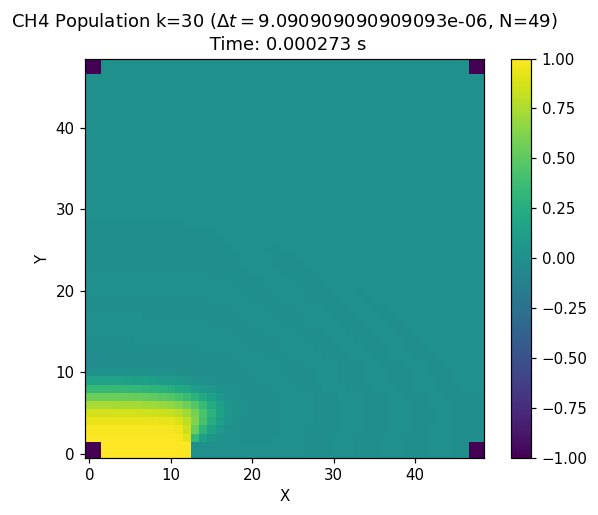

Values plotted in this chart, from the file beside it:
-1.000e+00	-1.000e+00	1.000e+00	1.000e+00	1.000e+00	1.000e+00	1.000e+00	1.000e+00	1.000e+00	1.000e+00	1.000e+00	1.000e+00	1.000e+00	0.000e+00	0.000e+00	0.000e+00	0.000e+00	0.000e+00	0.000e+00	0.000e+00	0.000e+00	0.000e+00	0.000e+00	0.000e+00
-1.000e+00	-1.000e+00	1.000e+00	1.000e+00	1.000e+00	1.000e+00	1.000e+00	1.000e+00	1.000e+00	1.000e+00	1.000e+00	1.000e+00	1.000e+00	0.000e+00	0.000e+00	0.000e+00	0.000e+00	0.000e+00	0.000e+00	0.000e+00	0.000e+00	0.000e+00	0.000e+00	0.000e+00
9.958e-01	9.958e-01	9.958e-01	9.958e-01	9.957e-01	9.957e-01	9.956e-01	9.955e-01	9.954e-01	9.949e-01	9.928e-01	9.810e-01	9.035e-01	3.332e-01	1.337e-01	6.134e-02	2.556e-02	8.508e-03	1.243e-03	-9.201e-04	-9.651e-04	-4.983e-04	-1.381e-04	1.915e-05
9.810e-01	9.810e-01	9.810e-01	9.809e-01	9.808e-01	9.806e-01	9.803e-01	9.799e-01	9.791e-01	9.773e-01	9.714e-01	9.471e-01	8.454e-01	5.459e-01	2.969e-01	1.548e-01	7.166e-02	2.676e-02	5.470e-03	-1.979e-03	-2.875e-03	-1.727e-03	-6.013e-04	-2.376e-05
9.435e-01	9.435e-01	9.435e-01	9.433e-01	9.429e-01	9.422e-01	9.413e-01	9.399e-01	9.377e-01	9.334e-01	9.227e-01	8.909e-01	8.005e-01	6.267e-01	4.186e-01	2.484e-01	1.281e-01	5.372e-02	1.446e-02	-1.417e-03	-4.776e-03	-3.396e-03	-1.411e-03	-2.170e-04
8.667e-01	8.667e-01	8.667e-01	8.661e-01	8.650e-01	8.634e-01	8.611e-01	8.578e-01	8.526e-01	8.440e-01	8.273e-01	7.909e-01	7.149e-01	5.941e-01	4.371e-01	2.813e-01	1.552e-01	6.958e-02	2.144e-02	4.941e-04	-4.950e-03	-3.993e-03	-1.813e-03	-3.721e-04
7.360e-01	7.360e-01	7.360e-01	7.348e-01	7.327e-01	7.295e-01	7.249e-01	7.184e-01	7.089e-01	6.945e-01	6.708e-01	6.300e-01	5.624e-01	4.668e-01	3.490e-01	2.284e-01	1.272e-01	5.720e-02	1.787e-02	8.925e-04	-3.555e-03	-2.920e-03	-1.322e-03	-2.745e-04
5.520e-01	5.520e-01	5.520e-01	5.501e-01	5.469e-01	5.420e-01	5.350e-01	5.252e-01	5.114e-01	4.919e-01	4.634e-01	4.215e-01	3.629e-01	2.894e-01	2.079e-01	1.305e-01	6.905e-02	2.899e-02	8.055e-03	-1.241e-04	-1.846e-03	-1.307e-03	-5.187e-04	-7.761e-05
3.417e-01	3.417e-01	3.417e-01	3.396e-01	3.358e-01	3.300e-01	3.219e-01	3.109e-01	2.960e-01	2.761e-01	2.495e-01	2.151e-01	1.732e-01	1.271e-01	8.272e-02	4.603e-02	2.075e-02	6.708e-03	8.053e-04	-7.181e-04	-6.113e-04	-2.443e-04	-3.322e-05	2.436e-05
1.537e-01	1.537e-01	1.537e-01	1.520e-01	1.488e-01	1.440e-01	1.374e-01	1.286e-01	1.173e-01	1.032e-01	8.610e-02	6.645e-02	4.583e-02	2.680e-02	1.195e-02	2.690e-03	-1.419e-03	-2.126e-03	-1.388e-03	-5.231e-04	-3.121e-05	1.097e-04	8.393e-05	3.059e-05
3.104e-02	3.104e-02	3.104e-02	3.018e-02	2.852e-02	2.606e-02	2.277e-02	1.864e-02	1.368e-02	8.063e-03	2.147e-03	-3.381e-03	-7.602e-03	-9.725e-03	-9.530e-03	-7.575e-03	-4.916e-03	-2.540e-03	-9.515e-04	-1.604e-04	9.541e-05	1.034e-04	5.010e-05	1.138e-05
-1.767e-02	-1.767e-02	-1.767e-02	-1.779e-02	-1.801e-02	-1.830e-02	-1.860e-02	-1.886e-02	-1.895e-02	-1.871e-02	-1.792e-02	-1.637e-02	-1.398e-02	-1.092e-02	-7.630e-03	-4.645e-03	-2.382e-03	-9.652e-04	-2.542e-04	7.616e-06	5.486e-05	3.485e-05	1.189e-05	9.554e-07
-1.909e-02	-1.909e-02	-1.909e-02	-1.890e-02	-1.851e-02	-1.791e-02	-1.706e-02	-1.594e-02	-1.453e-02	-1.279e-02	-1.076e-02	-8.501e-03	-6.186e-03	-4.049e-03	-2.315e-03	-1.108e-03	-4.086e-04	-8.776e-05	1.436e-05	2.403e-05	1.144e-05	2.154e-06	-8.414e-07	-8.030e-07
-7.373e-03	-7.373e-03	-7.373e-03	-7.224e-03	-6.914e-03	-6.450e-03	-5.839e-03	-5.096e-03	-4.242e-03	-3.316e-03	-2.378e-03	-1.506e-03	-7.810e-04	-2.665e-04	2.407e-05	1.304e-04	1.245e-04	7.691e-05	3.247e-05	6.964e-06	-2.136e-06	-2.885e-06	-1.410e-06	-3.051e-07
-3.391e-04	-3.391e-04	-3.391e-04	-3.009e-04	-2.228e-04	-1.118e-04	2.283e-05	1.685e-04	3.092e-04	4.265e-04	5.016e-04	5.203e-04	4.792e-04	3.903e-04	2.781e-04	1.703e-04	8.695e-05	3.471e-05	8.825e-06	-4.291e-07	-1.933e-06	-1.150e-06	-3.573e-07	-1.232e-08
9.232e-04	9.232e-04	9.232e-04	9.132e-04	8.917e-04	8.577e-04	8.097e-04	7.466e-04	6.677e-04	5.741e-04	4.689e-04	3.588e-04	2.528e-04	1.607e-04	8.986e-05	4.264e-05	1.603e-05	3.908e-06	-1.180e-07	-7.164e-07	-4.032e-07	-1.129e-07	1.847e-09	1.777e-08
3.673e-04	3.673e-04	3.673e-04	3.580e-04	3.387e-04	3.104e-04	2.743e-04	2.323e-04	1.870e-04	1.411e-04	9.802e-05	6.098e-05	3.242e-05	1.329e-05	2.733e-06	-1.506e-06	-2.148e-06	-1.419e-06	-6.016e-07	-1.282e-07	3.455e-08	4.595e-08	2.102e-08	3.935e-09
1.797e-05	1.797e-05	1.797e-05	1.629e-05	1.293e-05	8.297e-06	2.953e-06	-2.442e-06	-7.195e-06	-1.069e-05	-1.248e-05	-1.247e-05	-1.090e-05	-8.369e-06	-5.598e-06	-3.207e-06	-1.522e-06	-5.530e-07	-1.163e-07	2.032e-08	3.314e-08	1.665e-08	4.195e-09	-3.014e-10
-2.529e-05	-2.529e-05	-2.529e-05	-2.484e-05	-2.388e-05	-2.242e-05	-2.049e-05	-1.814e-05	-1.545e-05	-1.256e-05	-9.635e-06	-6.893e-06	-4.529e-06	-2.681e-06	-1.395e-06	-6.127e-07	-2.097e-07	-4.247e-08	6.444e-09	1.070e-08	5.251e-09	1.295e-09	-9.067e-11	-2.320e-10
-6.570e-06	-6.570e-06	-6.570e-06	-6.348e-06	-5.898e-06	-5.258e-06	-4.478e-06	-3.621e-06	-2.756e-06	-1.949e-06	-1.256e-06	-7.161e-07	-3.412e-07	-1.171e-07	-9.242e-09	2.533e-08	2.468e-08	1.407e-08	5.273e-09	9.029e-10	-3.762e-10	-3.798e-10	-1.531e-10	-2.258e-11
6.976e-08	6.976e-08	6.976e-08	8.363e-08	1.098e-07	1.430e-07	1.760e-07	2.019e-07	2.148e-07	2.115e-07	1.920e-07	1.597e-07	1.209e-07	8.222e-08	4.948e-08	2.571e-08	1.105e-08	3.554e-09	5.486e-10	-2.396e-10	-2.381e-10	-1.016e-10	-1.999e-11	4.463e-12
2.547e-07	2.547e-07	2.547e-07	2.476e-07	2.332e-07	2.124e-07	1.865e-07	1.574e-07	1.268e-07	9.703e-08	6.985e-08	4.682e-08	2.885e-08	1.605e-08	7.872e-09	3.264e-09	1.044e-09	1.806e-10	-5.110e-11	-6.078e-11	-2.824e-11	-6.744e-12	5.643e-13	1.269e-12
3.279e-08	3.279e-08	3.279e-08	3.148e-08	2.887e-08	2.525e-08	2.098e-08	1.649e-08	1.217e-08	8.338e-09	5.228e-09	2.928e-09	1.405e-09	5.249e-10	1.030e-10	-4.452e-11	-6.207e-11	-3.894e-11	-1.596e-11	-3.618e-12	4.756e-13	8.774e-13	4.170e-13	8.855e-14
-2.241e-11	-2.241e-11	-2.241e-11	-5.937e-11	-1.275e-10	-2.129e-10	-2.977e-10	-3.648e-10	-4.016e-10	-4.022e-10	-3.682e-10	-3.081e-10	-2.346e-10	-1.612e-10	-9.838e-11	-5.215e-11	-2.302e-11	-7.695e-12	-1.321e-12	4.568e-13	5.095e-13	2.282e-13	4.802e-14	-8.967e-15
-2.980e-10	-2.980e-10	-2.980e-10	-2.912e-10	-2.774e-10	-2.570e-10	-2.309e-10	-2.005e-10	-1.674e-10	-1.336e-10	-1.012e-10	-7.212e-11	-4.778e-11	-2.899e-11	-1.577e-11	-7.441e-12	-2.859e-12	-7.518e-13	-1.554e-14	1.198e-13	7.693e-14	2.553e-14	2.009e-15	-2.812e-15
-4.917e-11	-4.917e-11	-4.917e-11	-4.769e-11	-4.474e-11	-4.054e-11	-3.540e-11	-2.970e-11	-2.386e-11	-1.824e-11	-1.318e-11	-8.922e-12	-5.590e-12	-3.187e-12	-1.613e-12	-6.935e-13	-2.306e-13	-4.117e-14	1.249e-14	1.504e-14	6.998e-15	1.553e-15	-2.613e-16	-3.654e-16
-5.106e-12	-5.106e-12	-5.106e-12	-4.934e-12	-4.592e-12	-4.111e-12	-3.533e-12	-2.906e-12	-2.276e-12	-1.688e-12	-1.176e-12	-7.615e-13	-4.513e-13	-2.394e-13	-1.096e-13	-4.022e-14	-9.400e-15	7.178e-16	2.119e-15	1.174e-15	3.190e-16	-2.092e-17	-6.250e-17	-2.705e-17
-3.780e-13	-3.780e-13	-3.780e-13	-3.637e-13	-3.357e-13	-2.965e-13	-2.501e-13	-2.006e-13	-1.520e-13	-1.079e-13	-7.095e-14	-4.238e-14	-2.231e-14	-9.768e-15	-3.041e-15	-1.786e-16	5.725e-16	4.691e-16	2.058e-16	3.786e-17	-1.814e-17	-1.822e-17	-6.841e-18	-3.715e-19
-1.792e-14	-1.792e-14	-1.792e-14	-1.709e-14	-1.546e-14	-1.322e-14	-1.063e-14	-7.943e-15	-5.421e-15	-3.265e-15	-1.601e-15	-4.721e-16	1.649e-16	4.147e-16	4.142e-16	2.968e-16	1.623e-16	6.378e-17	1.231e-17	-4.884e-18	-5.729e-18	-2.587e-18	-4.370e-19	2.151e-19
-2.124e-17	-2.124e-17	-2.124e-17	2.860e-18	4.889e-17	1.084e-16	1.704e-16	2.239e-16	2.598e-16	2.725e-16	2.609e-16	2.285e-16	1.821e-16	1.306e-16	8.283e-17	4.492e-17	1.956e-17	5.760e-18	1.489e-19	-1.070e-18	-7.226e-19	-2.371e-19	-5.188e-21	3.718e-20
1.049e-16	1.049e-16	1.049e-16	1.033e-16	9.995e-17	9.487e-17	8.799e-17	7.937e-17	6.923e-17	5.801e-17	4.632e-17	3.490e-17	2.450e-17	1.574e-17	9.011e-18	4.409e-18	1.691e-18	3.808e-19	-6.958e-20	-1.223e-19	-6.393e-20	-1.531e-20	2.711e-21	3.881e-21
1.380e-17	1.380e-17	1.380e-17	1.346e-17	1.279e-17	1.182e-17	1.061e-17	9.208e-18	7.698e-18	6.165e-18	4.694e-18	3.367e-18	2.244e-18	1.364e-18	7.344e-19	3.326e-19	1.127e-19	1.669e-20	-1.070e-20	-1.023e-20	-4.246e-21	-5.779e-22	4.184e-22	2.943e-22
1.205e-18	1.205e-18	1.205e-18	1.171e-18	1.105e-18	1.010e-18	8.935e-19	7.618e-19	6.237e-19	4.874e-19	3.608e-19	2.505e-19	1.607e-19	9.327e-20	4.728e-20	1.959e-20	5.536e-21	1.015e-22	-1.011e-21	-6.533e-22	-1.935e-22	1.208e-23	3.895e-23	1.567e-23
8.268e-20	8.268e-20	8.268e-20	8.016e-20	7.524e-20	6.826e-20	5.973e-20	5.023e-20	4.042e-20	3.093e-20	2.230e-20	1.498e-20	9.206e-21	5.039e-21	2.341e-21	8.279e-22	1.421e-22	-6.725e-23	-7.145e-23	-2.944e-23	-2.414e-24	4.431e-24	2.615e-24	3.738e-25
4.617e-21	4.617e-21	4.617e-21	4.465e-21	4.168e-21	3.749e-21	3.241e-21	2.682e-21	2.113e-21	1.573e-21	1.093e-21	6.978e-22	3.985e-22	1.941e-22	7.227e-23	1.277e-23	-7.297e-24	-8.230e-24	-3.800e-24	-4.581e-25	6.218e-25	4.663e-25	1.200e-25	-3.367e-26
2.051e-22	2.051e-22	2.051e-22	1.975e-22	1.828e-22	1.621e-22	1.373e-22	1.104e-22	8.363e-23	5.882e-23	3.759e-23	2.097e-23	9.304e-24	2.270e-24	-1.034e-24	-1.837e-24	-1.388e-24	-6.489e-25	-1.277e-25	7.643e-26	8.287e-26	3.402e-26	1.809e-27	-5.762e-27
6.315e-24	6.315e-24	6.315e-24	6.016e-24	5.436e-24	4.633e-24	3.689e-24	2.696e-24	1.744e-24	9.131e-25	2.643e-25	-1.721e-25	-3.977e-25	-4.461e-25	-3.739e-25	-2.474e-25	-1.245e-25	-3.951e-26	1.147e-27	1.060e-26	6.835e-27	1.895e-27	-3.189e-28	-5.184e-28
2.440e-26	2.440e-26	2.440e-26	1.662e-26	1.694e-27	-1.824e-26	-4.021e-26	-6.103e-26	-7.768e-26	-8.774e-26	-8.982e-26	-8.382e-26	-7.103e-26	-5.395e-26	-3.584e-26	-1.992e-26	-8.415e-27	-1.902e-27	6.118e-28	8.812e-28	4.378e-28	7.751e-29	-4.274e-29	-3.490e-29
-1.446e-26	-1.446e-26	-1.446e-26	-1.442e-26	-1.433e-26	-1.413e-26	-1.376e-26	-1.315e-26	-1.224e-26	-1.102e-26	-9.496e-27	-7.746e-27	-5.887e-27	-4.076e-27	-2.487e-27	-1.262e-27	-4.683e-28	-6.728e-29	6.102e-29	5.712e-29	2.285e-29	1.647e-30	-3.406e-30	-1.875e-30
-1.366e-27	-1.366e-27	-1.366e-27	-1.345e-27	-1.302e-27	-1.238e-27	-1.154e-27	-1.050e-27	-9.298e-28	-7.959e-28	-6.536e-28	-5.091e-28	-3.700e-28	-2.448e-28	-1.419e-28	-6.717e-29	-2.187e-29	-1.040e-30	4.292e-30	3.065e-30	9.591e-31	-6.978e-32	-2.076e-31	-7.938e-32
-8.663e-29	-8.663e-29	-8.663e-29	-8.489e-29	-8.140e-29	-7.633e-29	-6.986e-29	-6.227e-29	-5.386e-29	-4.497e-29	-3.599e-29	-2.732e-29	-1.932e-29	-1.239e-29	-6.884e-30	-3.042e-30	-8.362e-31	8.057e-32	2.439e-31	1.368e-31	2.927e-32	-1.076e-32	-1.016e-32	-2.354e-33
-4.459e-30	-4.459e-30	-4.459e-30	-4.357e-30	-4.153e-30	-3.858e-30	-3.490e-30	-3.066e-30	-2.607e-30	-2.137e-30	-1.676e-30	-1.245e-30	-8.602e-31	-5.354e-31	-2.842e-31	-1.148e-31	-2.329e-32	9.644e-33	1.153e-32	4.861e-33	3.232e-34	-7.650e-34	-3.897e-34	-1.683e-35
-1.967e-31	-1.967e-31	-1.967e-31	-1.918e-31	-1.818e-31	-1.676e-31	-1.500e-31	-1.300e-31	-1.088e-31	-8.751e-32	-6.718e-32	-4.870e-32	-3.270e-32	-1.956e-32	-9.685e-33	-3.325e-33	-2.093e-34	6.328e-34	4.432e-34	1.141e-34	-3.415e-35	-3.928e-35	-1.008e-35	3.598e-36
-7.578e-33	-7.578e-33	-7.578e-33	-7.369e-33	-6.948e-33	-6.351e-33	-5.619e-33	-4.799e-33	-3.943e-33	-3.099e-33	-2.313e-33	-1.620e-33	-1.040e-33	-5.801e-34	-2.479e-34	-5.170e-35	2.586e-35	3.075e-35	1.258e-35	-3.176e-37	-3.173e-36	-1.523e-36	-1.726e-38	3.052e-37
-2.542e-34	-2.542e-34	-2.542e-34	-2.464e-34	-2.308e-34	-2.089e-34	-1.822e-34	-1.528e-34	-1.225e-34	-9.321e-35	-6.665e-35	-4.400e-35	-2.583e-35	-1.204e-35	-2.854e-36	1.508e-36	2.148e-36	1.144e-36	1.605e-37	-2.115e-37	-1.664e-37	-4.062e-38	1.633e-38	1.548e-38
-7.235e-36	-7.235e-36	-7.235e-36	-6.981e-36	-6.479e-36	-5.780e-36	-4.939e-36	-4.024e-36	-3.101e-36	-2.233e-36	-1.470e-36	-8.462e-37	-3.693e-37	-2.317e-38	1.534e-37	1.742e-37	1.052e-37	3.091e-38	-7.953e-39	-1.358e-38	-6.273e-39	-3.859e-40	1.109e-39	5.570e-40
-1.607e-37	-1.607e-37	-1.607e-37	-1.538e-37	-1.403e-37	-1.217e-37	-9.975e-38	-7.635e-38	-5.347e-38	-3.281e-38	-1.564e-38	-2.590e-39	6.676e-39	1.398e-38	1.369e-38	9.240e-39	3.892e-39	4.569e-40	-7.151e-40	-5.768e-40	-1.747e-40	2.794e-41	4.638e-41	1.410e-41
-1.000e+00	-1.000e+00	0.000e+00	0.000e+00	0.000e+00	0.000e+00	0.000e+00	0.000e+00	0.000e+00	0.000e+00	0.000e+00	0.000e+00	0.000e+00	0.000e+00	0.000e+00	0.000e+00	0.000e+00	0.000e+00	0.000e+00	0.000e+00	0.000e+00	0.000e+00	0.000e+00	0.000e+00
-1.000e+00	-1.000e+00	0.000e+00	0.000e+00	0.000e+00	0.000e+00	0.000e+00	0.000e+00	0.000e+00	0.000e+00	0.000e+00	0.000e+00	0.000e+00	0.000e+00	0.000e+00	0.000e+00	0.000e+00	0.000e+00	0.000e+00	0.000e+00	0.000e+00	0.000e+00	0.000e+00	0.000e+00
